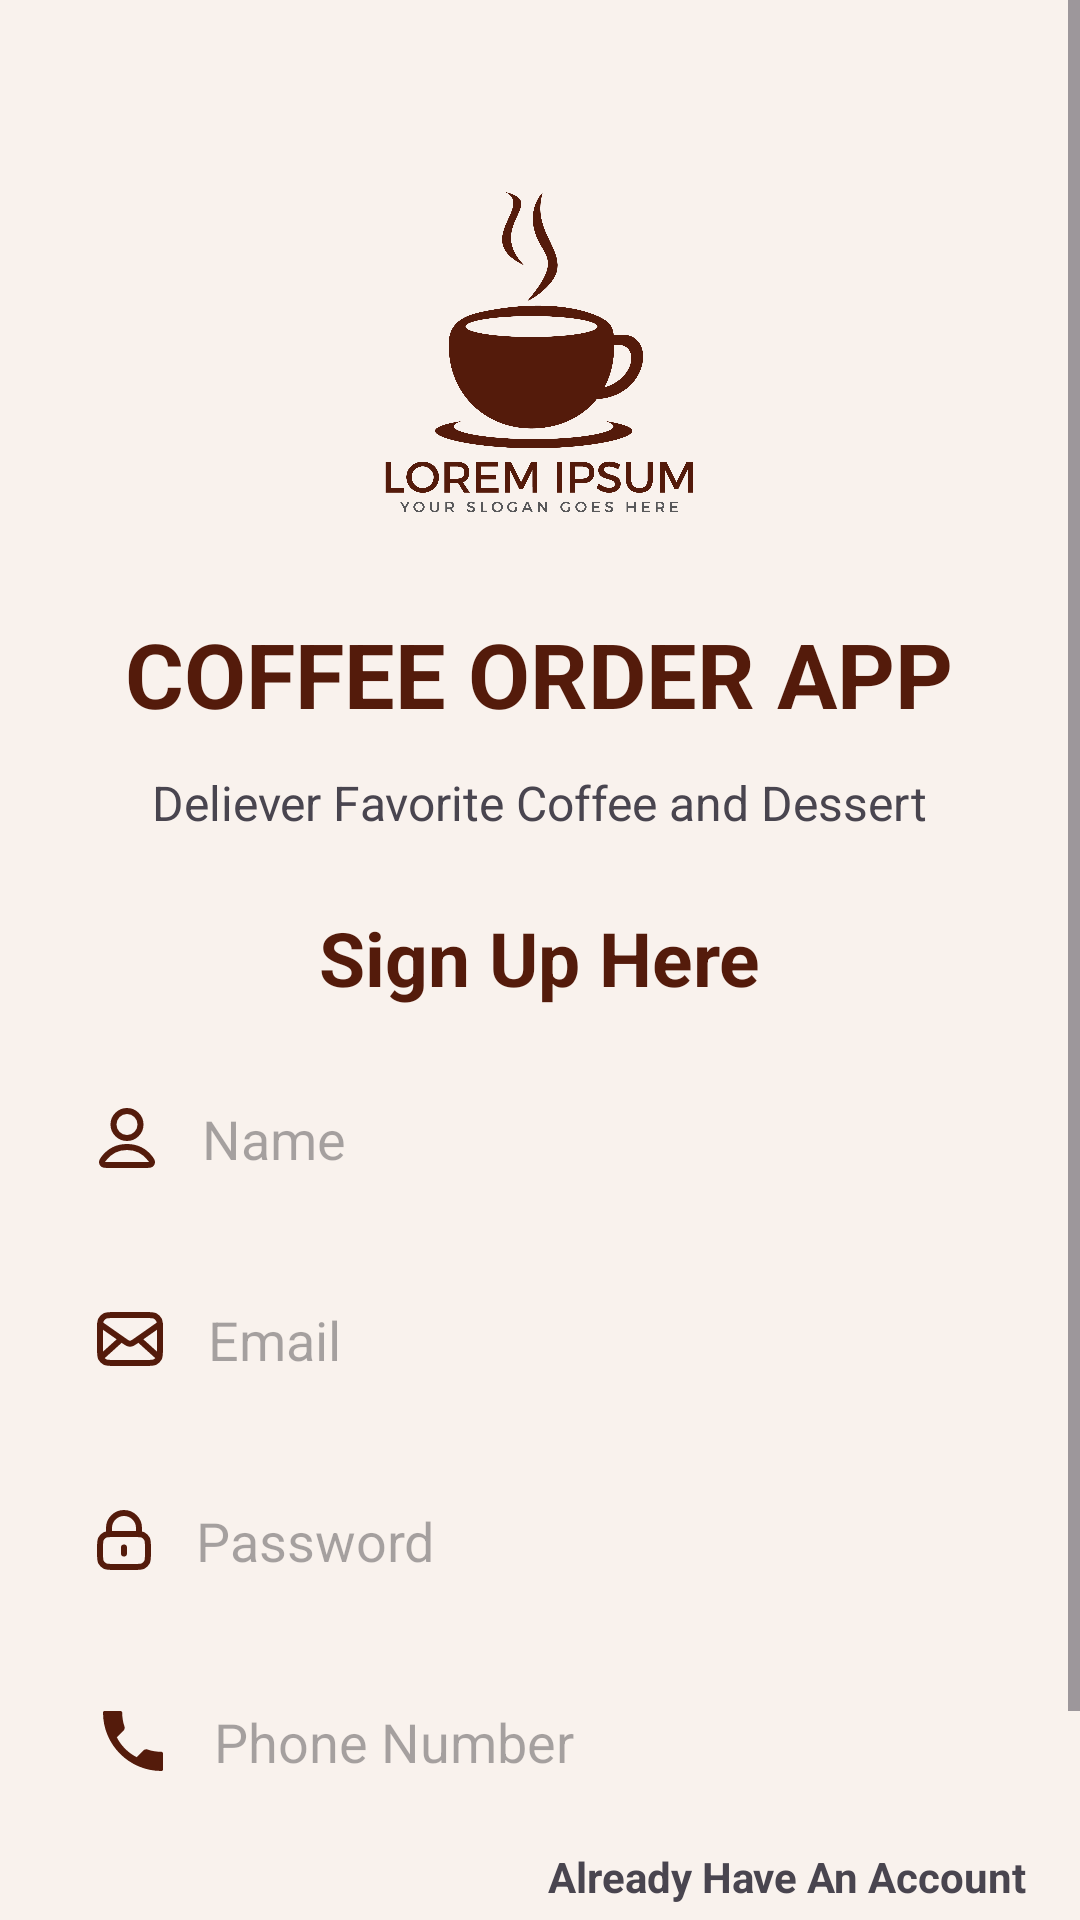

Produce the Android XML layout that renders to this screen, including the resource entries it uses.
<!-- AndroidManifest.xml: application theme Theme.OderApp -->
<!-- res/layout/activity_signup.xml -->
<?xml version="1.0" encoding="utf-8"?>
<ScrollView xmlns:android="http://schemas.android.com/apk/res/android"
    xmlns:app="http://schemas.android.com/apk/res-auto"
    xmlns:tools="http://schemas.android.com/tools"
    android:layout_width="match_parent"
    android:layout_height="match_parent"
    android:fitsSystemWindows="true"
    android:background="@color/beige"
    tools:context=".activity.SignupActivity">

    <androidx.constraintlayout.widget.ConstraintLayout
        android:id="@+id/main"
        android:layout_width="match_parent"
        android:layout_height="wrap_content">

        <ImageView
            android:id="@+id/imageView"
            android:layout_width="150dp"
            android:layout_height="150dp"
            android:layout_marginTop="32dp"
            app:layout_constraintBottom_toBottomOf="parent"
            app:layout_constraintEnd_toEndOf="parent"
            app:layout_constraintHorizontal_bias="0.498"
            app:layout_constraintStart_toStartOf="parent"
            app:layout_constraintTop_toTopOf="parent"
            app:layout_constraintVertical_bias="0.019"
            app:srcCompat="@drawable/logo" />

        <TextView
            android:id="@+id/textView"
            android:layout_width="wrap_content"
            android:layout_height="wrap_content"
            android:layout_marginTop="12dp"
            android:text="COFFEE ORDER APP"
            android:textColor="@color/darkBrown"
            android:textSize="30sp"
            android:textStyle="bold"
            app:layout_constraintEnd_toEndOf="@+id/imageView"
            app:layout_constraintStart_toStartOf="@+id/imageView"
            app:layout_constraintTop_toBottomOf="@+id/imageView" />

        <TextView
            android:id="@+id/textView5"
            android:layout_width="wrap_content"
            android:layout_height="wrap_content"
            android:layout_marginTop="12dp"
            android:text="Deliever Favorite Coffee and Dessert"
            android:textSize="16sp"
            app:layout_constraintEnd_toEndOf="@+id/textView"
            app:layout_constraintStart_toStartOf="@+id/textView"
            app:layout_constraintTop_toBottomOf="@+id/textView" />

        <TextView
            android:id="@+id/textView6"
            android:layout_width="wrap_content"
            android:layout_height="wrap_content"
            android:layout_marginTop="24dp"
            android:text="Sign Up Here"
            android:textColor="@color/darkBrown"
            android:textSize="25dp"
            android:textStyle="bold"
            app:layout_constraintEnd_toEndOf="@+id/textView5"
            app:layout_constraintStart_toStartOf="@+id/textView5"
            app:layout_constraintTop_toBottomOf="@+id/textView5" />

        <EditText
            android:id="@+id/username"
            android:layout_width="325dp"
            android:layout_height="55dp"
            android:layout_marginTop="16dp"
            android:background="@drawable/edittextshape"
            android:drawableLeft="@drawable/usernew"
            android:drawablePadding="15dp"
            android:elevation="5dp"
            android:ems="10"
            android:hint="Name"
            android:inputType="textEmailAddress"
            android:paddingLeft="15dp"
            app:layout_constraintEnd_toEndOf="@+id/textView6"
            app:layout_constraintHorizontal_bias="0.502"
            app:layout_constraintStart_toStartOf="@+id/textView6"
            app:layout_constraintTop_toBottomOf="@+id/textView6" />

        <EditText
            android:id="@+id/email"
            android:layout_width="325dp"
            android:layout_height="55dp"
            android:layout_marginTop="12dp"
            android:background="@drawable/edittextshape"
            android:drawableLeft="@drawable/mail"
            android:drawablePadding="15dp"
            android:elevation="5dp"
            android:ems="10"
            android:hint="Email"
            android:inputType="textEmailAddress"
            android:paddingLeft="15dp"
            app:layout_constraintEnd_toEndOf="@+id/username"
            app:layout_constraintHorizontal_bias="1.0"
            app:layout_constraintStart_toStartOf="@+id/username"
            app:layout_constraintTop_toBottomOf="@+id/username" />

        <EditText
            android:id="@+id/pass"
            android:layout_width="325dp"
            android:layout_height="55dp"
            android:layout_marginTop="12dp"
            android:background="@drawable/edittextshape"
            android:drawableLeft="@drawable/lock"
            android:drawablePadding="15dp"
            android:elevation="5dp"
            android:ems="10"
            android:hint="Password"
            android:inputType="textPassword"
            android:paddingLeft="15dp"
            app:layout_constraintEnd_toEndOf="@+id/email"
            app:layout_constraintTop_toBottomOf="@+id/email" />
        <EditText
            android:id="@+id/phone"
            android:layout_width="325dp"
            android:layout_height="55dp"
            android:layout_marginTop="12dp"
            android:background="@drawable/edittextshape"
            android:drawableLeft="@drawable/phone"
            android:drawablePadding="15dp"
            android:elevation="5dp"
            android:ems="10"
            android:hint="Phone Number"
            android:inputType="phone"
            android:paddingLeft="15dp"
            app:layout_constraintTop_toBottomOf="@+id/pass"
            app:layout_constraintStart_toStartOf="@+id/pass"
            app:layout_constraintEnd_toEndOf="@+id/pass"/>


        <androidx.appcompat.widget.AppCompatButton
            android:id="@+id/btnSign"
            android:layout_width="185dp"
            android:layout_height="50dp"
            android:layout_marginTop="60dp"
            android:background="@drawable/addtocartshape"
            android:text="Create Account"
            android:textColor="@color/white"
            android:textSize="16sp"
            app:layout_constraintEnd_toEndOf="@+id/btnHave"
            app:layout_constraintHorizontal_bias="0.617"
            app:layout_constraintStart_toStartOf="parent"
            app:layout_constraintTop_toBottomOf="@+id/phone" />

        <TextView
            android:id="@+id/btnHave"
            android:layout_width="wrap_content"
            android:layout_height="wrap_content"
            android:layout_marginTop="8dp"
            android:text="Already Have An Account"
            android:textStyle="bold"
            app:layout_constraintEnd_toEndOf="@+id/phone"
            app:layout_constraintHorizontal_bias="1.0"
            app:layout_constraintStart_toStartOf="@+id/phone"
            app:layout_constraintTop_toBottomOf="@+id/phone"
            tools:ignore="MissingConstraints" />

    </androidx.constraintlayout.widget.ConstraintLayout>
</ScrollView>
<!-- resources referenced by this layout -->
<resources>
  <color name="beige">#F9F2ED</color>
  <color name="darkBrown">#541B0B</color>
  <color name="white">#FFFFFFFF</color>
  <!-- drawable addtocartshape (drawable) -->
  <?xml version="1.0" encoding="utf-8"?>
  <shape xmlns:android="http://schemas.android.com/apk/res/android">
  <corners android:radius="20dp"/>
      <gradient android:startColor="@color/startColor"
          android:endColor="@color/endColor" android:angle="-45"/>
  </shape>
  <!-- drawable lock (drawable) -->
  <vector xmlns:android="http://schemas.android.com/apk/res/android"
      android:width="18dp"
      android:height="20dp"
      android:viewportWidth="18"
      android:viewportHeight="20">
    <path
        android:pathData="M14,8V6C14,3.239 11.761,1 9,1C6.239,1 4,3.239 4,6V8M9,12.5V14.5M5.8,19H12.2C13.88,19 14.72,19 15.362,18.673C15.927,18.385 16.385,17.927 16.673,17.362C17,16.72 17,15.88 17,14.2V12.8C17,11.12 17,10.28 16.673,9.638C16.385,9.074 15.927,8.615 15.362,8.327C14.72,8 13.88,8 12.2,8H5.8C4.12,8 3.28,8 2.638,8.327C2.074,8.615 1.615,9.074 1.327,9.638C1,10.28 1,11.12 1,12.8V14.2C1,15.88 1,16.72 1.327,17.362C1.615,17.927 2.074,18.385 2.638,18.673C3.28,19 4.12,19 5.8,19Z"
        android:strokeLineJoin="round"
        android:strokeWidth="2"
        android:fillColor="#00000000"
        android:strokeColor="@color/darkBrown"
        android:strokeLineCap="round"/>
  </vector>
  <!-- drawable mail (drawable) -->
  <vector xmlns:android="http://schemas.android.com/apk/res/android"
      android:width="22dp"
      android:height="18dp"
      android:viewportWidth="22"
      android:viewportHeight="18">
    <path
        android:pathData="M20.5,15L13.857,9M8.143,9L1.5,15M1,4L9.165,9.715C9.826,10.178 10.157,10.41 10.516,10.499C10.834,10.578 11.166,10.578 11.484,10.499C11.843,10.41 12.174,10.178 12.835,9.715L21,4M5.8,17H16.2C17.88,17 18.72,17 19.362,16.673C19.927,16.385 20.385,15.927 20.673,15.362C21,14.72 21,13.88 21,12.2V5.8C21,4.12 21,3.28 20.673,2.638C20.385,2.074 19.927,1.615 19.362,1.327C18.72,1 17.88,1 16.2,1H5.8C4.12,1 3.28,1 2.638,1.327C2.074,1.615 1.615,2.074 1.327,2.638C1,3.28 1,4.12 1,5.8V12.2C1,13.88 1,14.72 1.327,15.362C1.615,15.927 2.074,16.385 2.638,16.673C3.28,17 4.12,17 5.8,17Z"
        android:strokeLineJoin="round"
        android:strokeWidth="2"
        android:fillColor="#00000000"
        android:strokeColor="@color/darkBrown"
        android:strokeLineCap="round"/>
  </vector>
  <!-- drawable phone (drawable) -->
  <vector xmlns:android="http://schemas.android.com/apk/res/android"
      android:width="24dp"
      android:height="24dp"
      android:viewportWidth="24"
      android:viewportHeight="24">
      <path
          android:fillColor="@color/darkBrown"
          android:pathData="M6.62,10.79C8.06,13.62 10.38,15.94 13.21,17.38L15.41,15.18C15.79,14.8 16.37,14.67 16.85,14.84C18.27,15.34 19.82,15.6 21.43,15.6C21.74,15.6 22,15.86 22,16.17V21.5C22,21.78 21.78,22 21.5,22C10.73,22 2,13.27 2,2.5C2,2.22 2.22,2 2.5,2H7.83C8.14,2 8.4,2.26 8.4,2.57C8.4,4.18 8.66,5.73 9.16,7.15C9.33,7.63 9.2,8.21 8.82,8.59L6.62,10.79Z"/>
  </vector>
  <style name="Theme.OderApp" parent="Base.Theme.OderApp" />
  <color name="startColor">#B46634</color>
  <color name="endColor">#C67C4E</color>
  <style name="Base.Theme.OderApp" parent="Theme.Material3.DayNight.NoActionBar">
          
          
          
          <item name="colorSurface">@color/beige</item>
          <item name="android:statusBarColor">@color/beige</item>
          <item name="android:navigationBarColor">@color/beige</item> 
          
      </style>
</resources>
